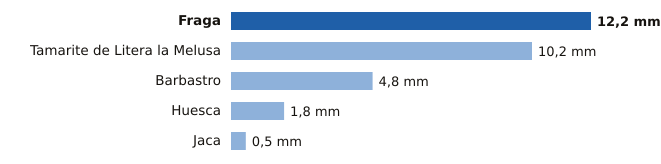

The file beside this chart, header and first rows:
estacion, provincia, mm
Fraga, Huesca, 12.2
Tamarite de Litera la Melusa, Huesca, 10.2
Barbastro, Huesca, 4.8
Huesca, Huesca, 1.8
Jaca, Huesca, 0.5
